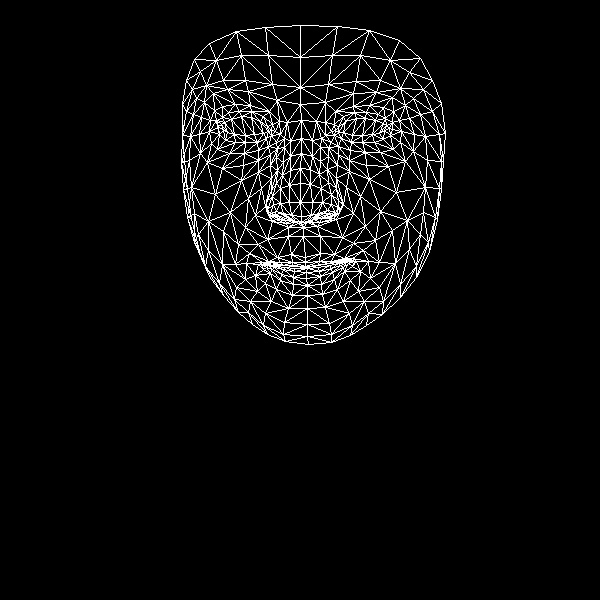

Source data for this figure (header and first rows):
, x, y
0, 305, 257
1, 301, 216
2, 303, 227
3, 290, 170
4, 300, 202
5, 300, 183
6, 301, 138
7, 223, 130
8, 300, 104
9, 300, 87
10, 300, 25
11, 305, 262
12, 305, 266
13, 306, 267
14, 307, 268
15, 306, 272
16, 306, 278
17, 307, 285
18, 307, 295
19, 301, 222
20, 291, 220
21, 186, 80
22, 257, 142
23, 245, 142
24, 235, 142
25, 219, 134
26, 266, 138
27, 239, 111
28, 251, 111
29, 228, 112
30, 222, 117
31, 211, 143
32, 265, 313
33, 218, 126
34, 182, 135
35, 199, 134
36, 248, 198
37, 291, 254
38, 293, 266
39, 277, 257
40, 268, 261
41, 283, 265
42, 275, 265
43, 255, 275
44, 291, 215
45, 289, 202
46, 204, 102
47, 270, 165
48, 267, 209
49, 266, 201
50, 215, 194
51, 289, 185
52, 227, 89
53, 213, 93
54, 194, 59
55, 277, 100
56, 263, 116
57, 246, 263
58, 199, 251
59, 276, 216
... 408 more rows
